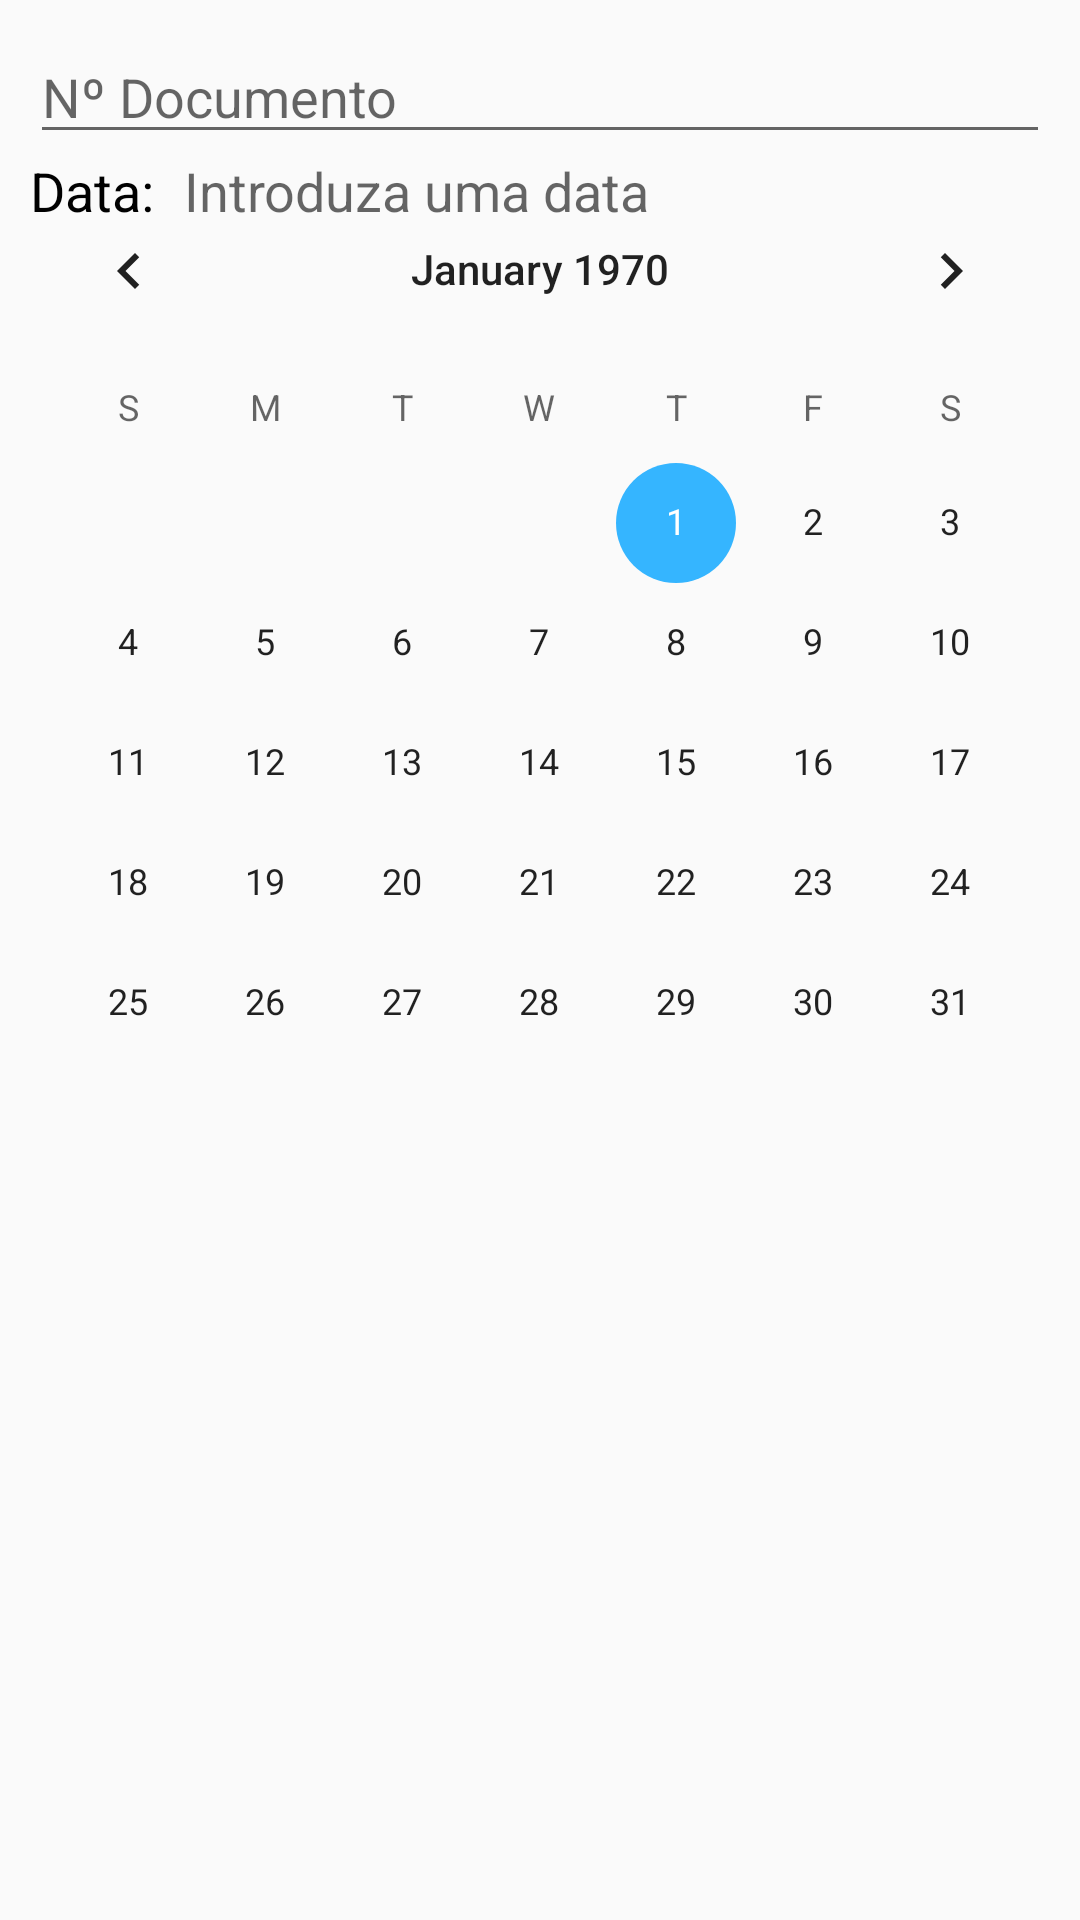

Here is an Android app screen rendered from its layout file. Give the layout XML and the strings, colors and styles it references.
<!-- AndroidManifest.xml: application theme AppTheme -->
<!-- res/layout/custom_alert_dialog.xml -->
<?xml version="1.0" encoding="utf-8"?>
<android.support.constraint.ConstraintLayout
	xmlns:android="http://schemas.android.com/apk/res/android"
	xmlns:app="http://schemas.android.com/apk/res-auto"
	xmlns:tools="http://schemas.android.com/tools"
	android:layout_width="match_parent"
	android:layout_height="wrap_content">

	<EditText
		android:id="@+id/edtNumDoc"
		android:layout_width="match_parent"
		android:layout_height="wrap_content"
		android:layout_marginStart="10dp"
		android:layout_marginTop="10dp"
		android:layout_marginEnd="10dp"
		android:ems="10"
		android:hint="Nº Documento"
		android:inputType="text"
		app:layout_constraintEnd_toEndOf="parent"
		app:layout_constraintStart_toStartOf="parent"
		app:layout_constraintTop_toTopOf="parent" />

	<TextView
		android:id="@+id/txtData"
		android:layout_width="206dp"
		android:layout_height="wrap_content"
		android:layout_marginStart="10dp"
		android:ems="10"
		android:hint="Introduza uma data"
		android:inputType="date"
		android:textColor="@color/colorPrimaryDark"
		android:textSize="18sp"
		app:layout_constraintStart_toEndOf="@+id/textView4"
		app:layout_constraintTop_toBottomOf="@+id/edtNumDoc" />

	<CalendarView
		android:id="@+id/calendar"
		android:layout_width="match_parent"
		android:layout_height="wrap_content"
		android:layout_marginTop="5dp"
		app:layout_constraintEnd_toEndOf="parent"
		app:layout_constraintHorizontal_bias="0.409"
		app:layout_constraintStart_toStartOf="parent"
		app:layout_constraintTop_toBottomOf="@+id/edtNumDoc" />

	<TextView
		android:id="@+id/textView4"
		android:layout_width="wrap_content"
		android:layout_height="wrap_content"
		android:layout_marginStart="10dp"

		android:text="Data:"
		android:textColor="@color/colorPrimaryDark"
		android:textSize="18sp"
		app:layout_constraintStart_toStartOf="parent"
		app:layout_constraintTop_toBottomOf="@+id/edtNumDoc" />

</android.support.constraint.ConstraintLayout>
<!-- resources referenced by this layout -->
<resources>
  <color name="colorPrimaryDark">#000000</color>
  <style name="AppTheme" parent="Theme.AppCompat.DayNight.NoActionBar">
          
          <item name="colorPrimary">@color/colorPrimary</item>
          <item name="colorPrimaryDark">@color/colorPrimaryDark</item>
          <item name="colorAccent">@color/colorAccent</item>
          <item name="windowActionModeOverlay">true</item>
              <item name="drawerArrowStyle">@style/DrawerArrowStyle</item>
  
  
  
  
      </style>
  <color name="colorPrimary">#464646</color>
  <color name="colorAccent">#35b5ff</color>
  <style name="DrawerArrowStyle" parent="@style/Widget.AppCompat.DrawerArrowToggle">
          <item name="spinBars">true</item>
          <item name="color">@android:color/white</item>
      </style>
</resources>
